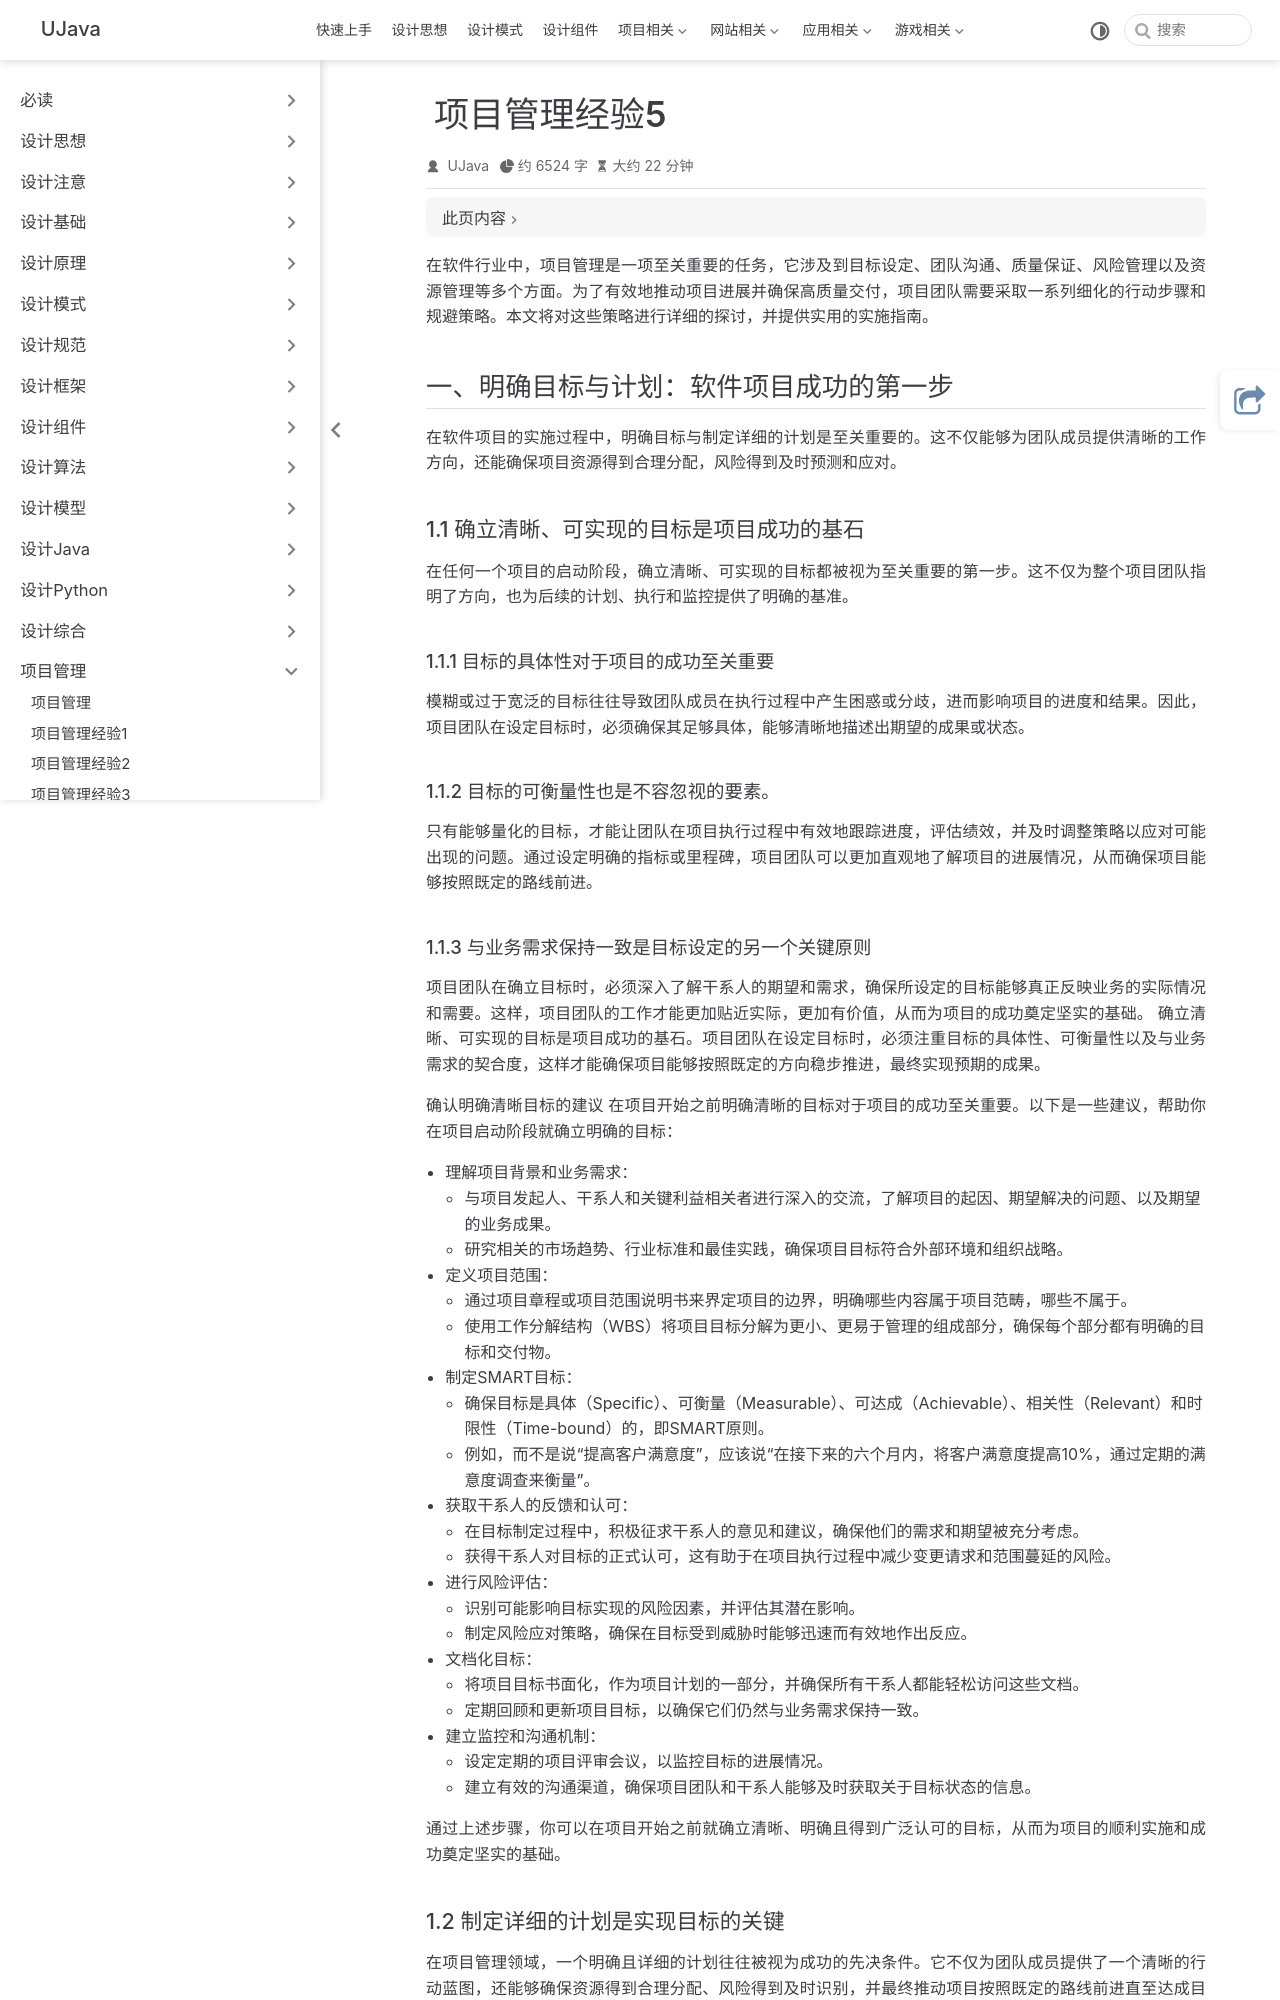

repository: yangchunjian/ujava · page: manage/project5.html · generator: jekyll

---
title: 项目管理经验5
icon: laptop-code
---

在软件行业中，项目管理是一项至关重要的任务，它涉及到目标设定、团队沟通、质量保证、风险管理以及资源管理等多个方面。为了有效地推动项目进展并确保高质量交付，项目团队需要采取一系列细化的行动步骤和规避策略。本文将对这些策略进行详细的探讨，并提供实用的实施指南。

## 一、明确目标与计划：软件项目成功的第一步

在软件项目的实施过程中，明确目标与制定详细的计划是至关重要的。这不仅能够为团队成员提供清晰的工作方向，还能确保项目资源得到合理分配，风险得到及时预测和应对。

### 1.1 确立清晰、可实现的目标是项目成功的基石

在任何一个项目的启动阶段，确立清晰、可实现的目标都被视为至关重要的第一步。这不仅为整个项目团队指明了方向，也为后续的计划、执行和监控提供了明确的基准。

#### 1.1.1 目标的具体性对于项目的成功至关重要

模糊或过于宽泛的目标往往导致团队成员在执行过程中产生困惑或分歧，进而影响项目的进度和结果。因此，项目团队在设定目标时，必须确保其足够具体，能够清晰地描述出期望的成果或状态。

#### 1.1.2 目标的可衡量性也是不容忽视的要素。

只有能够量化的目标，才能让团队在项目执行过程中有效地跟踪进度，评估绩效，并及时调整策略以应对可能出现的问题。通过设定明确的指标或里程碑，项目团队可以更加直观地了解项目的进展情况，从而确保项目能够按照既定的路线前进。

#### 1.1.3 与业务需求保持一致是目标设定的另一个关键原则

项目团队在确立目标时，必须深入了解干系人的期望和需求，确保所设定的目标能够真正反映业务的实际情况和需要。这样，项目团队的工作才能更加贴近实际，更加有价值，从而为项目的成功奠定坚实的基础。 确立清晰、可实现的目标是项目成功的基石。项目团队在设定目标时，必须注重目标的具体性、可衡量性以及与业务需求的契合度，这样才能确保项目能够按照既定的方向稳步推进，最终实现预期的成果。

确认明确清晰目标的建议 在项目开始之前明确清晰的目标对于项目的成功至关重要。以下是一些建议，帮助你在项目启动阶段就确立明确的目标：

* 理解项目背景和业务需求：
  * 与项目发起人、干系人和关键利益相关者进行深入的交流，了解项目的起因、期望解决的问题、以及期望的业务成果。
  * 研究相关的市场趋势、行业标准和最佳实践，确保项目目标符合外部环境和组织战略。
* 定义项目范围：
  * 通过项目章程或项目范围说明书来界定项目的边界，明确哪些内容属于项目范畴，哪些不属于。
  * 使用工作分解结构（WBS）将项目目标分解为更小、更易于管理的组成部分，确保每个部分都有明确的目标和交付物。
* 制定SMART目标：
  * 确保目标是具体（Specific）、可衡量（Measurable）、可达成（Achievable）、相关性（Relevant）和时限性（Time-bound）的，即SMART原则。
  * 例如，而不是说“提高客户满意度”，应该说“在接下来的六个月内，将客户满意度提高10%，通过定期的满意度调查来衡量”。
* 获取干系人的反馈和认可：
  * 在目标制定过程中，积极征求干系人的意见和建议，确保他们的需求和期望被充分考虑。
  * 获得干系人对目标的正式认可，这有助于在项目执行过程中减少变更请求和范围蔓延的风险。
* 进行风险评估：
  * 识别可能影响目标实现的风险因素，并评估其潜在影响。
  * 制定风险应对策略，确保在目标受到威胁时能够迅速而有效地作出反应。
* 文档化目标：
  * 将项目目标书面化，作为项目计划的一部分，并确保所有干系人都能轻松访问这些文档。
  * 定期回顾和更新项目目标，以确保它们仍然与业务需求保持一致。
* 建立监控和沟通机制：
  * 设定定期的项目评审会议，以监控目标的进展情况。
  * 建立有效的沟通渠道，确保项目团队和干系人能够及时获取关于目标状态的信息。

通过上述步骤，你可以在项目开始之前就确立清晰、明确且得到广泛认可的目标，从而为项目的顺利实施和成功奠定坚实的基础。
